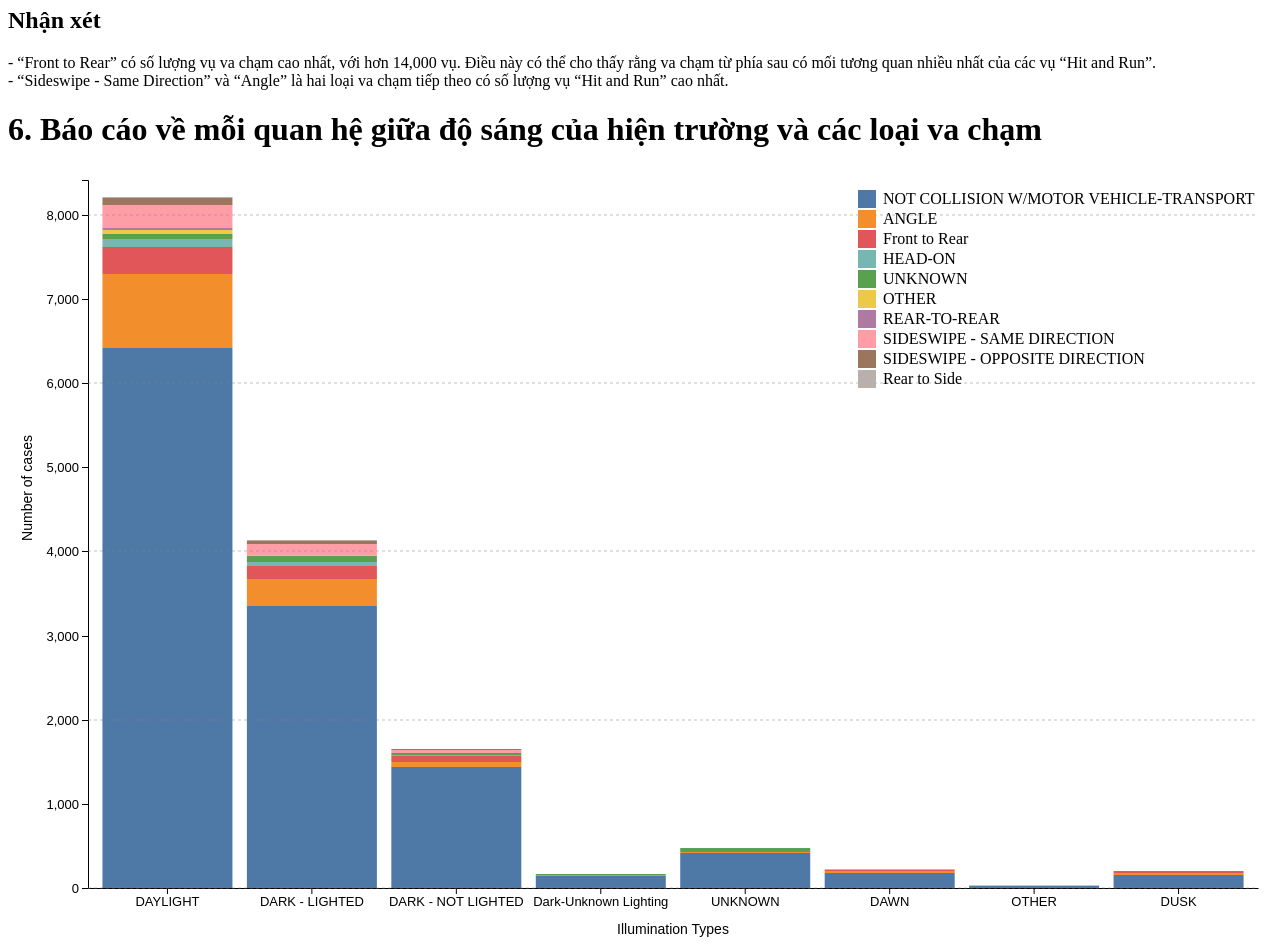
D3 v7 page, settled after 480 driven frames (8 s of simulated time); the page loaded 1 data file(s).


// ── script/question5.js
/*
    Q5: So sánh số vụ Hit and Run giữa các loại va chạm 
*/

d3.csv("/data/Traffic_Accidents.csv")
    // Xử lý dữ liệu
    .then(function(data) {

        // Lọc dữ liệu trống trong 'Collision Type Description'
        var filteredData = data.filter(function(d) {
            return d["Collision Type Description"] !== "";
        });

        // Lấy dữ liệu độc nhất của 'Collision Type Description'
        const collision = d3.rollup(filteredData, v => v.length, d => d["Collision Type Description"]);
        const uniqueValues = Array.from(collision.keys());

        // Tạo dữ liệu để vẽ biểu đồ
        var chartData = [];
        const groupData = d3.group(data, (d) => d["Collision Type Description"], (d) => d["Hit and Run"]);
        for (var i = 0; i  < uniqueValues.length; i++) {
            chartData.push({Type: uniqueValues[i], Value: groupData.get(uniqueValues[i]).get("TRUE").length})
        }
        chartData = d3.sort(chartData, (a, b) => d3.descending(a.Value, b.Value));


        const margin = {top: 70, right: 30, bottom: 50, left: 350};
        const width = 1280 - margin.left - margin.right;
        const height = 768 - margin.top - margin.bottom;

        const x = d3
            .scaleLinear()
            .range([0, width])
            .domain([0, d3.max(chartData, d => d.Value)]);

        const y = d3
            .scaleBand()
            .range([height, 0])
            .padding(0.1)
            .domain(chartData.map(d => d.Type));

        const chartContainer = d3
            .select("#q5")
            .select('svg')
            .attr('width', width + margin.left + margin.right)
            .attr('height', height + margin.top + margin.bottom)
            .append("g")
            .attr("transform", `translate(${margin.left}, ${margin.top})`);


        // Vẽ trục x và y
        chartContainer
            .append('g')
            .call(d3.axisBottom(x).tickSizeOuter(0))
            .attr('transform', `translate(0, ${height})`)
            .style("font-size", "14px");
        
        chartContainer
            .append('g')
            .call(d3.axisLeft(y))
            .style("font-size", "14px");

        // Thêm nhãn cho trục X
        chartContainer.append("text")
            .attr("transform", `translate(${width / 2}, ${height + margin.bottom / 2})`)
            .style("text-anchor", "middle")
            .style("font-size", "14px")
            .style("fill", "black")
            .style("font-family", "sans-serif")
            .attr("dy", "1.5em")
            .text("Number of \"Hit and Run\" cases");

        // Thêm nhãn cho trục Y
        chartContainer.append("text")
            .attr("transform", `translate(0, ${height / 2 - margin.bottom - margin.top}) rotate(-90)`)
            .style("text-anchor", "middle")
            .style("font-size", "14px")
            .style("fill", "black")
            .style("font-family", "sans-serif")
            .attr("dy", "-24em")
            .attr("dx", "-10em")
            .text("Collision Types");

        // Thêm vạch đứt quãng
        chartContainer.selectAll("line.vertical-grid")
            .data(x.ticks(5))
            .enter()
            .append("line")
            .attr("class", "vertical-grid")
            .attr("x1", function (d) { return x(d); })
            .attr("y1", 0)
            .attr("x2", function (d) { return x(d); })
            .attr("y2", height)
            .style("stroke", "gray")
            .style("stroke-width", 0.5)
            .style("stroke-dasharray", "3 3");


        // Vẽ các cột
        chartContainer
            .append('g')
            .attr("fill", "steelblue")
            .selectAll()
            .data(chartData)
            .join("rect")
            .attr("x", x(10))
            .attr("y", (d) => y(d.Type))
            .attr("width", (d) => x(d.Value) - x(0))
            .attr("height", y.bandwidth());

        // In các giá trị
        chartContainer
            .append("g")
            .attr("fill", "white")
            .attr("text-anchor", "end")
            .selectAll()
            .data(chartData)
            .join("text")
            .attr("x", (d) => x(d.Value))
            .attr("y", (d) => y(d.Type) + y.bandwidth() / 2)
            .attr("dy", "0.35em")
            .attr("dx", -4)
            .text((d) => (d.Value))
            .call((text) => text.filter(d => x(d.Value) - x(0) < 30) // short bars
                .attr("dx", +4)
                .attr("fill", "black")
                .attr("text-anchor", "start"));
    })
    // Báo lỗi nếu không có file
    .catch(function(error) {
        console.log(error);
});


// ── script/question6.js
/*
    Q6: Báo cáo về mỗi quan hệ giữa độ sáng của hiện trường và các loại va chạm 
*/


d3.csv("/data/IlluminationVSCollision.csv", d3.autoType)
    // Xử lý dữ liệu
    .then(function(data) {
        const margin = {top: 10, right: 30, bottom: 50, left: 80};
        const width = 1280 - margin.left - margin.right;
        const height = 768 - margin.top - margin.bottom;

        const chartContainer = d3
            .select("div[id = 'q6']")
                .select('svg')
                    .attr('width', width + margin.left + margin.right)
                    .attr('height', height + margin.top + margin.bottom)
                .append('g')
                    .attr("transform", `translate(${margin.left},${margin.top})`);

        // Danh sách các loại va chạm (Colision Type), columns
        const subgroups = data.columns.slice(1);
        console.log(subgroups);

        // Danh sách điều kiện ánh sáng (Illumination Type), rows
        const groups = data.map(d => (d.Illumination));
        console.log(groups);

        // Tìm dữ liệu lớn nhất
        var Value = Object.values(d3.max(data))
        Value.shift();
        maxValue = Value.reduce((a, b) => a + b, 0)

        // Thêm trục X
        const x = d3
            .scaleBand()
            .domain(groups)
            .range([0, width])
            .padding([0.1]);
        chartContainer.append('g')  
            .attr("transform", `translate(0, ${height})`)
            .call(d3.axisBottom(x).tickSizeOuter(0))
            .style("font-size", "13px");

        // Thêm trục Y
        const y = d3
            .scaleLinear()
            .domain([0, maxValue + 200])
            .rangeRound([height, 0]);
        chartContainer.append('g')
            .call(d3.axisLeft(y))
            .style("font-size", "13px");

        // Thêm mã hóa màu
        const color = d3.scaleOrdinal(d3.schemeTableau10)
            .domain(subgroups)

        // Trồng dữ liệu
        const stackedData = d3.stack()
            .keys(subgroups)
            (data);

        // Vẽ cột
        chartContainer
            .append('g')
            .selectAll('g')
            .data(stackedData)
            .join('g')
                .attr("fill", d => color(d.key))
                .selectAll('rect')
                .data(d => d)
                .join('rect')
                    .attr("x", d => x(d.data.Illumination))
                    .attr("y", d => y(d[1]))
                    .attr("height", d => y(d[0]) - y(d[1]))
                    .attr("width", x.bandwidth());

        // Thêm nhãn cho trục X
        chartContainer.append("text")
            .attr("transform", `translate(${width / 2}, ${height + margin.bottom / 2})`)
            .style("text-anchor", "middle")
            .style("font-size", "14px")
            .style("fill", "black")
            .style("font-family", "sans-serif")
            .attr("dy", "1.5em")
            .text("Illumination Types");

        // Thêm nhãn cho trục Y
        chartContainer.append("text")
            .attr("transform", `translate(0, ${height / 2 - margin.bottom - margin.top}) rotate(-90)`)
            .style("text-anchor", "middle")
            .style("font-size", "14px")
            .style("fill", "black")
            .style("font-family", "sans-serif")
            .attr("dy", "-4em")
            .attr("dx", "-1em")
            .text("Number of cases");

        // Thêm vạch đứt quãng
        chartContainer.selectAll("line.horizontal-grid")
            .data(y.ticks(5))
            .enter()
            .append("line")
            .attr("class", "horizontal-grid")
            .attr("x1", 0)
            .attr("y1", function (d) { return y(d); })
            .attr("x2", width)
            .attr("y2", function (d) { return y(d); })
            .style("stroke", "gray")
            .style("stroke-width", 0.5)
            .style("stroke-dasharray", "3 3");

        // Thêm chú thích
        var legend = chartContainer.append('svg');
            // Thêm ô màu
        legend.selectAll(".rect")
            .data(stackedData)
            .enter()
            .append("rect")
            .attr("height", 18)
            .attr("width", 18)
            .attr("x", width - 400)
            .attr("y", function(d, i) {
                return margin.top + i * 20;
            })
            .style("fill", function(d) {
                return color(d.key);
            });

            // Thêm tên giá trị
        legend.selectAll(".label")
            .data(stackedData)
            .enter()
            .append("text")
            .attr("x", width - 400 + 25)
            .attr("y", function(d, i) {
                return margin.top + i * 20;
            })
            .text(function(d) {
                return d.key
            })
            .attr("dy", "0.9em");

        
       

        
    })
    // Báo lỗi
    .catch(function(error) {
        console.log(error);
});



### data: data/IlluminationVSCollision.csv
Illumination, NOT COLLISION W/MOTOR VEHICLE-TRANSPORT, ANGLE, Front to Rear, HEAD-ON, UNKNOWN, OTHER, REAR-TO-REAR, SIDESWIPE - SAME DIRECTION, SIDESWIPE - OPPOSITE DIRECTION, Rear to Side
DAYLIGHT, 6421, 874, 327, 94, 53, 57, 16, 278, 83, 13
DARK - LIGHTED, 3353, 320, 149, 53, 69, 16, 0, 131, 37, 7
DARK - NOT LIGHTED, 1437, 58, 72, 16, 19, 5, 0, 31, 15, 4
Dark-Unknown Lighting, 147, 6, 4, 2, 6, 1, 1, 2, 0, 0
UNKNOWN, 417, 5, 0, 2, 47, 0, 0, 6, 0, 1
DAWN, 181, 18, 12, 1, 0, 2, 0, 6, 1, 1
OTHER, 26, 3, 0, 0, 0, 1, 0, 1, 0, 0
DUSK, 158, 22, 9, 7, 1, 1, 0, 7, 2, 0